Run: headless pygame with SDL's dummy video driver; simulated clock (each Clock.tick advances the game by its frame time, no real sleeping); random seed 0; keys injected as events and as key.get_pressed() state; mouse plan: one left click at the window centre at the start of phase 2, then a move to the lower-right quarter at the start of phase 3.
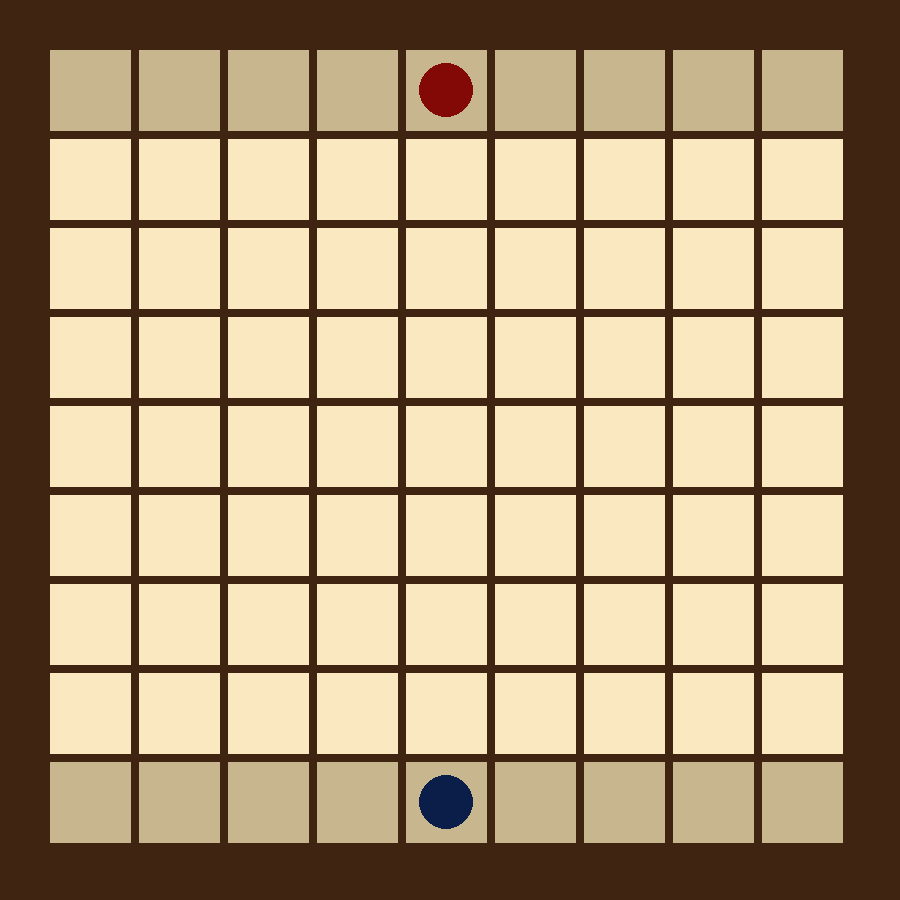
Frame 1 of 4 · flips 1–60 · no input
Frame 2 of 4 · flips 61–180 · clicked the window centre · tapped SPACE, RETURN · held RIGHT (→), D · screen unchanged from frame 1, image omitted
Frame 3 of 4 · flips 181–300 · moved the mouse to the lower-right quarter · held DOWN (↓), S · screen unchanged from frame 2, image omitted
Frame 4 of 4 · flips 301–420 · held LEFT (←), A, UP (↑), W · screen unchanged from frame 3, image omitted

The pygame program that drew these frames:

import sys
import pygame
from collections import deque

# Initialiser Pygame
pygame.init()

# Définir les dimensions de la fenêtre
GRID_SIZE = 9
LARGEUR, HAUTEUR = 900, 900
MARGE = 50
ESPACEMENT = 8
TAILLE_CASE = (LARGEUR - 2*MARGE - 8*ESPACEMENT) // GRID_SIZE

# Créer la fenêtre
fenetre = pygame.display.set_mode((LARGEUR, HAUTEUR))
pygame.display.set_caption("Quoridor")

# Constantes de couleurs
FOND = (64, 36, 18)
CASE = (250, 233, 192)
BLANC = (255, 255, 255)
NOIR = (0, 0, 0)
JOUEUR1 = (130, 9, 5)
JOUEUR2 = (11, 30, 74)
MUR = (35, 82, 250)
MUR_PREVIEW = (78, 126, 255)
HIGHLIGHT = (173, 216, 230, 100)
CASE_SOMBRE = (200, 183, 142)


murs = [
    # {'x': 2, 'y': 3, 'orientation': 'H'},  #Exemple Mur horizontal entre les cases
    # {'x': 5, 'y': 4, 'orientation': 'V'},  #Exemple Mur vertical entre les cases
]
mur_preview = None

def dessiner_murs(surface):
    for mur in murs:
        if mur['orientation'] == 'H':
            # Calcul horizontal avec marges et espacements
            x = MARGE + mur['x'] * (TAILLE_CASE + ESPACEMENT)
            y = MARGE + (mur['y'] + 1) * (TAILLE_CASE + ESPACEMENT) - ESPACEMENT
            largeur = 2 * TAILLE_CASE + ESPACEMENT
            hauteur = ESPACEMENT
        else:
            # Calcul vertical avec marges et espacements
            x = MARGE + (mur['x'] + 1) * (TAILLE_CASE + ESPACEMENT) - ESPACEMENT
            y = MARGE + mur['y'] * (TAILLE_CASE + ESPACEMENT)
            largeur = ESPACEMENT
            hauteur = 2 * TAILLE_CASE + ESPACEMENT

        pygame.draw.rect(surface, MUR, (x, y, largeur, hauteur))

    if mur_preview and mur_est_valide(mur_preview) and mur_preview not in murs:
        if mur_preview['orientation'] == 'H':
            x = MARGE + mur_preview['x'] * (TAILLE_CASE + ESPACEMENT)
            y = MARGE + (mur_preview['y'] + 1) * (TAILLE_CASE + ESPACEMENT) - ESPACEMENT
            largeur = 2 * TAILLE_CASE + ESPACEMENT
            hauteur = ESPACEMENT
        else:
            x = MARGE + (mur_preview['x'] + 1) * (TAILLE_CASE + ESPACEMENT) - ESPACEMENT
            y = MARGE + mur_preview['y'] * (TAILLE_CASE + ESPACEMENT)
            largeur = ESPACEMENT
            hauteur = 2 * TAILLE_CASE + ESPACEMENT
        
        pygame.draw.rect(surface, MUR_PREVIEW, (x, y, largeur, hauteur))

def conflit(mur1, mur2):
    if mur1['orientation'] != mur2['orientation']:
        return False
    
    if mur1['orientation'] == 'H':
        return (mur1['y'] == mur2['y'] and 
                mur1['x'] <= mur2['x'] + 1 and 
                mur1['x'] + 1 >= mur2['x'])
    else:
        return (mur1['x'] == mur2['x'] and 
                mur1['y'] <= mur2['y'] + 1 and 
                mur1['y'] + 1 >= mur2['y'])
        
def mur_est_valide(mur):
    if not (0 <= mur['x'] <= GRID_SIZE-2 and 
            0 <= mur['y'] <= GRID_SIZE-2):
        return False
    
    for mur_existant in murs:
        if conflit(mur, mur_existant):
            return False
    
    return True
def convertir_pos_souris_en_cell(pos):
    x, y = pos
    x_rel = x - MARGE
    y_rel = y - MARGE
    
    # Vérifier si la souris n'est pas hors de la grille (a gauche ou en haut)
    if x_rel < 0 or y_rel < 0:
        return None, None
    
    cell_x = x_rel // (TAILLE_CASE + ESPACEMENT)
    cell_y = y_rel // (TAILLE_CASE + ESPACEMENT)
    
    # Vérifier si la souris n'est pas hors de la grille (a droite ou en bas)
    if cell_x >= GRID_SIZE or cell_y >= GRID_SIZE:
        return None, None
    
    offset_x = x_rel % (TAILLE_CASE + ESPACEMENT)
    offset_y = y_rel % (TAILLE_CASE + ESPACEMENT)

    #Vérifier si la souris n'est pas entre 2 cases
    if offset_x > TAILLE_CASE or offset_y > TAILLE_CASE:
        return None, None

    return cell_y, cell_x

def mur_bloque_mouvement(current_i, current_j, target_i, target_j, walls=None):
    if walls is None:
        walls = murs
    di = target_i - current_i
    dj = target_j - current_j
    
    # Mouvement horizontal
    if di == 0 and abs(dj) == 1:
        x = min(current_j, target_j)
        orientation = 'V'
        for mur in walls:
            if mur['orientation'] == orientation and mur['x'] == x:
                if mur['y'] <= current_i <= mur['y'] + 1:
                    return True
    # Mouvement vertical
    elif abs(di) == 1 and dj == 0:
        y = min(current_i, target_i)
        orientation = 'H'
        for mur in walls:
            if mur['orientation'] == orientation and mur['y'] == y:
                if mur['x'] <= current_j <= mur['x'] + 1:
                    return True
    return False

def mouvement_est_valide(current_i, current_j, target_i, target_j,tour_joueur, grille):
    di = target_i - current_i
    dj = target_j - current_j
    
    #cas normal (une case)
    if (abs(di) == 1 and dj == 0) or (di == 0 and abs(dj) == 1):
        return not mur_bloque_mouvement(current_i, current_j, target_i, target_j)
    
    # Saut par-dessus l'adversaire (deux cases)
    if (abs(di) == 2 and dj == 0) or (di == 0 and abs(dj) == 2):
        mi = current_i + di//2 # Case intermédiaire
        mj = current_j + dj//2
        
        # Vérifie l'adversaire sur la case intermédiaire
        if 0 <= mi < GRID_SIZE and 0 <= mj < GRID_SIZE:  # Ajout de vérifications de limites
            if grille[mi][mj] not in (0, tour_joueur):
                return (not mur_bloque_mouvement(current_i, current_j, mi, mj) and 
                        not mur_bloque_mouvement(mi, mj, target_i, target_j))
    
    return False

def get_possible_moves(i, j, tour_joueur,grille):
    moves = []
    directions = [(-1, 0), (1, 0), (0, -1), (0, 1)]
    for di, dj in directions:
        #calculer la nouvelle position
        ni, nj = i + di, j + dj
        # Vérification mouvement de base
        if 0 <= ni < GRID_SIZE and 0 <= nj < GRID_SIZE:
            if not mur_bloque_mouvement(i, j, ni, nj) and grille[ni][nj] == 0:
                moves.append((ni, nj))
            elif grille[ni][nj] not in (0, tour_joueur):
                # Vérification saut
                ni2, nj2 = ni + di, nj + dj
                if 0 <= ni2 < GRID_SIZE and 0 <= nj2 < GRID_SIZE:
                    if (not mur_bloque_mouvement(i, j, ni, nj) and 
                        not mur_bloque_mouvement(ni, nj, ni2, nj2) and 
                        grille[ni2][nj2] == 0):
                        moves.append((ni2, nj2))
    return moves
        
def find_player_position(grille, player_num):
    for i in range(GRID_SIZE):
        for j in range(GRID_SIZE):
            if grille[i][j] == player_num:
                return (i, j)
    return None        

def has_path(start_pos , target_row, walls):
    if start_pos is None:
        return False
    visited = set()
    queue = deque([start_pos])
    visited.add(start_pos)

    while queue:
        i, j = queue.popleft()
        if i == target_row:
            return True
        directions = [(-1, 0), (1, 0), (0, -1), (0, 1)]
        for di, dj in directions:
            ni, nj = i + di, j + dj
            if 0 <= ni < GRID_SIZE and 0 <= nj < GRID_SIZE:
                if not mur_bloque_mouvement(i, j, ni, nj, walls):
                    if (ni, nj) not in visited:
                        visited.add((ni, nj))
                        queue.append((ni, nj))
    return False

def gestion_clic_souris(pos_souris, grille):
    global murs
    
    x_relatif = pos_souris[0] - MARGE
    y_relatif = pos_souris[1] - MARGE

    if x_relatif < 0 or y_relatif < 0:
        return False

    max_grid = GRID_SIZE * (TAILLE_CASE + ESPACEMENT) - ESPACEMENT
    if x_relatif > max_grid or y_relatif > max_grid:
        return False

    case_x = x_relatif // (TAILLE_CASE + ESPACEMENT)
    case_y = y_relatif // (TAILLE_CASE + ESPACEMENT)
    case_x = min(case_x, GRID_SIZE-2)
    case_y = min(case_y, GRID_SIZE-2)

    offset_x = x_relatif % (TAILLE_CASE + ESPACEMENT)
    offset_y = y_relatif % (TAILLE_CASE + ESPACEMENT)

    seuil = 10
    nouveau_mur = None

    if abs(offset_y - (TAILLE_CASE + ESPACEMENT)) < seuil:
        nouveau_mur = {'x': case_x, 'y': case_y, 'orientation': 'H'}
    elif abs(offset_x - (TAILLE_CASE + ESPACEMENT)) < seuil:
        nouveau_mur = {'x': case_x, 'y': case_y, 'orientation': 'V'}

    if nouveau_mur and mur_est_valide(nouveau_mur) and nouveau_mur not in murs:
        temp_murs = murs.copy()
        temp_murs.append(nouveau_mur)
        player1_pos = find_player_position(grille, 1)
        player2_pos = find_player_position(grille, 2)
        
        if (player1_pos is not None and player2_pos is not None and
            has_path(player1_pos, 8, temp_murs) and
            has_path(player2_pos, 0, temp_murs)):
            murs.append(nouveau_mur)
            return True
        else:
            return False
    return False
        
# Réutiliser du code de la fonction de gestion du clic pour gérer le survol de la souris    
def gestion_hover_souris(pos_souris):
    global mur_preview
    x_relatif = pos_souris[0] - MARGE
    y_relatif = pos_souris[1] - MARGE

    if x_relatif < 0 or y_relatif < 0:
        mur_preview = None
        return
    
    max_grid = GRID_SIZE * (TAILLE_CASE + ESPACEMENT) - ESPACEMENT
    if x_relatif > max_grid or y_relatif > max_grid:
        mur_preview = None
        return

    case_x = x_relatif // (TAILLE_CASE + ESPACEMENT)
    case_y = y_relatif // (TAILLE_CASE + ESPACEMENT)
    case_x = min(case_x, GRID_SIZE-2)
    case_y = min(case_y, GRID_SIZE-2)
    
    offset_x = x_relatif % (TAILLE_CASE + ESPACEMENT)
    offset_y = y_relatif % (TAILLE_CASE + ESPACEMENT)
    
    seuil = 10
    nouveau_mur = None
    
    if abs(offset_y - (TAILLE_CASE + ESPACEMENT)) < seuil:
        nouveau_mur = {'x': case_x, 'y': case_y, 'orientation': 'H'}
    elif abs(offset_x - (TAILLE_CASE + ESPACEMENT)) < seuil:
        nouveau_mur = {'x': case_x, 'y': case_y, 'orientation': 'V'}
    
    mur_preview = nouveau_mur if (nouveau_mur and mur_est_valide(nouveau_mur)) else None    
        
def creer_grille():
    # Initialiser une grille 9x9 avec des valeurs par défaut
    # 0 pour une cellule vide
    # 1 pour le joueur 1
    # 2 pour le joueur 2
    grille = [[0 for _ in range(9)] for _ in range(9)]
    
    grille[0][4] = 1
    grille[8][4] = 2
    return grille

def dessiner_grille(fenetre, grille, joueur_selectionne, possible_moves):
    fenetre.fill(FOND)
    for i in range(9):
        for j in range(9):
            couleur = CASE_SOMBRE if i in (0, 8) else CASE
            rect = pygame.Rect(j * (TAILLE_CASE + ESPACEMENT) + MARGE, 
                             i * (TAILLE_CASE + ESPACEMENT) + MARGE, 
                             TAILLE_CASE, TAILLE_CASE)
            pygame.draw.rect(fenetre, couleur, rect)

    for i in range(9):
        for j in range(9):
            if grille[i][j] == 1:
                pos = (j * (TAILLE_CASE + ESPACEMENT) + MARGE + TAILLE_CASE//2, 
                       i * (TAILLE_CASE + ESPACEMENT) + MARGE + TAILLE_CASE//2)
                pygame.draw.circle(fenetre, JOUEUR1, pos, TAILLE_CASE//3)
                if joueur_selectionne == (i, j):
                    pygame.draw.circle(fenetre, BLANC, pos, TAILLE_CASE//3 + 2, 2)
            elif grille[i][j] == 2:
                pos = (j * (TAILLE_CASE + ESPACEMENT) + MARGE + TAILLE_CASE//2, 
                       i * (TAILLE_CASE + ESPACEMENT) + MARGE + TAILLE_CASE//2)
                pygame.draw.circle(fenetre, JOUEUR2, pos, TAILLE_CASE//3)
                if joueur_selectionne == (i, j):
                    pygame.draw.circle(fenetre, BLANC, pos, TAILLE_CASE//3 + 2, 2)
    # Dessiner les highlights
    if joueur_selectionne is not None:
        surface_highlight = pygame.Surface((TAILLE_CASE, TAILLE_CASE), pygame.SRCALPHA)
        surface_highlight.fill(HIGHLIGHT)
        
        for mi, mj in possible_moves:
            rect = pygame.Rect(
                mj * (TAILLE_CASE + ESPACEMENT) + MARGE,
                mi * (TAILLE_CASE + ESPACEMENT) + MARGE,
                TAILLE_CASE,
                TAILLE_CASE
            )
            fenetre.blit(surface_highlight, rect.topleft)
            
# Boucle principale
def main():
    grille = creer_grille()
    tour_joueur = 1
    joueur_selectionne = None
    possible_moves = []
    
    while True: 
        for event in pygame.event.get():
            if event.type == pygame.QUIT:
                pygame.quit()
                sys.exit()
                
            elif event.type == pygame.MOUSEBUTTONDOWN:
                i, j = convertir_pos_souris_en_cell(event.pos)
                
                if joueur_selectionne is not None:
                    if i is None or j is None:  # Clic invalide
                        continue
                    # Clic sur le même joueur : désélection
                    if i == joueur_selectionne[0] and j == joueur_selectionne[1]:
                        joueur_selectionne = None
                        possible_moves = []
                    
                    # Tentative de déplacement
                    else:
                        current_i, current_j = joueur_selectionne
                        if mouvement_est_valide(current_i, current_j, i, j, tour_joueur, grille):
                            if grille[i][j] == 0:
                                grille[current_i][current_j] = 0
                                grille[i][j] = tour_joueur
                                joueur_selectionne = None
                                possible_moves = []
                                tour_joueur = 2 if tour_joueur == 1 else 1
                
                else:  # Aucun joueur sélectionné
                    if i is not None and j is not None:
                        # Clic sur un joueur actif
                        if grille[i][j] == tour_joueur:
                            joueur_selectionne = (i, j)
                            possible_moves = get_possible_moves(i, j, tour_joueur, grille)
                        
                        # Clic pour poser un mur
                        else:
                            if gestion_clic_souris(event.pos,grille):
                                possible_moves = []  # Reset les highlights
                                tour_joueur = 2 if tour_joueur == 1 else 1
            
            elif event.type == pygame.MOUSEMOTION:
                gestion_hover_souris(event.pos)
        
        # Dessin
        dessiner_grille(fenetre, grille, joueur_selectionne, possible_moves)
        dessiner_murs(fenetre)
        pygame.display.flip()
        
if __name__ == "__main__":
    main()
